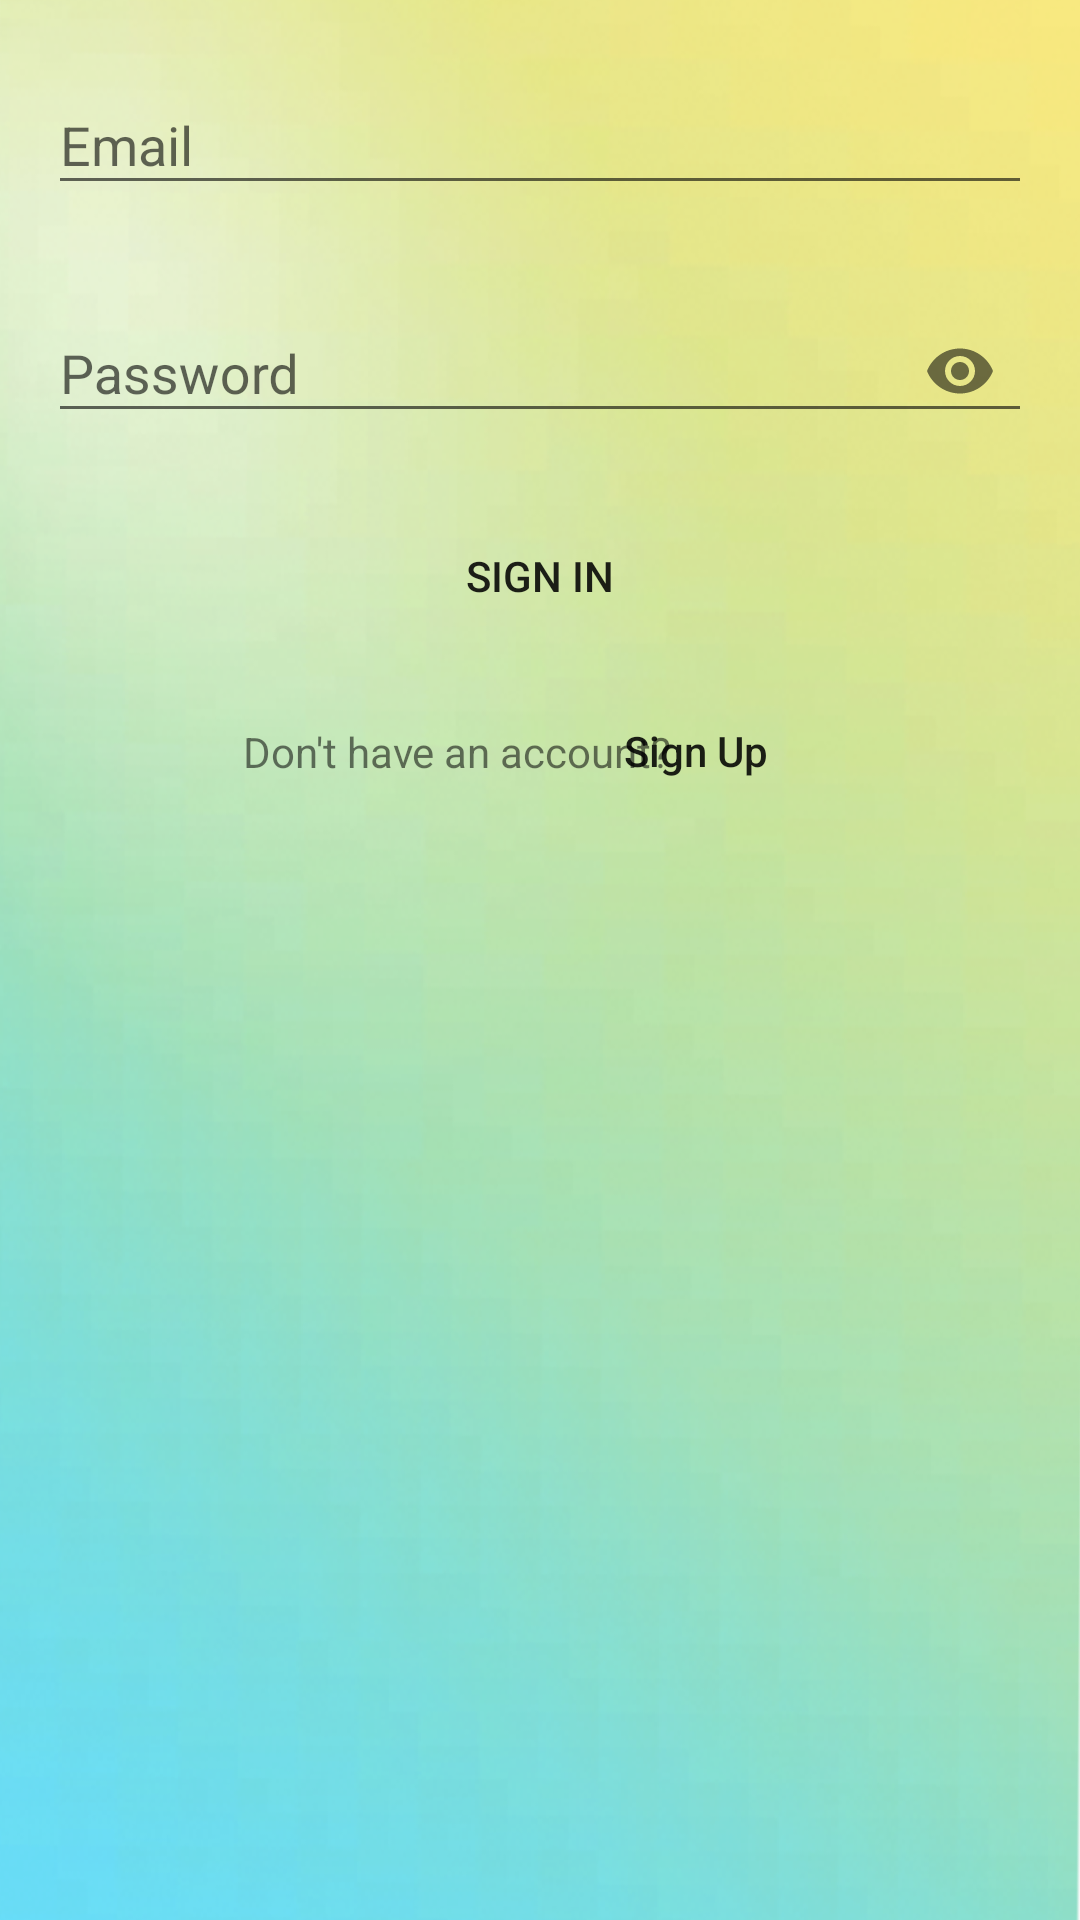

Here is an Android app screen rendered from its layout file. Give the layout XML and the strings, colors and styles it references.
<!-- AndroidManifest.xml: application theme AppTheme -->
<!-- res/layout/activity_main.xml -->
<?xml version="1.0" encoding="utf-8"?>
<LinearLayout xmlns:app="http://schemas.android.com/apk/res-auto"
    xmlns:tools="http://schemas.android.com/tools"
    xmlns:android="http://schemas.android.com/apk/res/android"
    android:layout_width="match_parent"
    android:layout_height="match_parent"
    android:background="@drawable/bkg"
    android:orientation="vertical"
    android:padding="16dp"
    app:fontFamily="sans-serif"
    tools:context=".MainActivity">

    <android.support.design.widget.TextInputLayout
        android:id="@+id/email"
        android:layout_width="match_parent"
        android:layout_height="wrap_content"
        app:errorEnabled="true">

        <android.support.design.widget.TextInputEditText
            android:layout_width="match_parent"
            android:layout_height="wrap_content"
            android:hint="Email"
            android:inputType="textEmailAddress" />

    </android.support.design.widget.TextInputLayout>


    <android.support.design.widget.TextInputLayout
        android:id="@+id/pass"
        android:layout_width="match_parent"
        android:layout_height="wrap_content"
        app:errorEnabled="true"
        app:passwordToggleEnabled="true">

        <android.support.design.widget.TextInputEditText
            android:layout_width="match_parent"
            android:layout_height="wrap_content"
            android:hint="Password"
            android:inputType="textPassword" />

    </android.support.design.widget.TextInputLayout>

    <Button
        android:id="@+id/button"
        android:layout_width="match_parent"
        android:layout_height="wrap_content"
        android:background="?android:attr/selectableItemBackground"
        android:onClick="confirmInput"
        android:text="Sign In" />

    <TextView
        android:id="@+id/textView"
        android:layout_width="wrap_content"
        android:layout_height="30dp"
        android:layout_marginTop="25dp"
        android:layout_marginLeft="65dp"
        android:text="Don't have an account? " />

    <Button
        android:id="@+id/button2"
        android:layout_width="120dp"
        android:layout_height="wrap_content"
        android:background="?android:attr/selectableItemBackground"
        android:layout_gravity="center"
        android:layout_marginLeft="52dp"
        android:layout_marginTop="-45dp"
        android:text="Sign Up"
        android:textAllCaps="false" />


</LinearLayout>
<!-- resources referenced by this layout -->
<resources>
  <!-- drawable bkg: png bitmap (drawable, 469854 bytes) -->
  <style name="AppTheme" parent="Theme.AppCompat.Light.DarkActionBar">
          
          <item name="colorPrimary">@color/colorPrimary</item>
          <item name="colorPrimaryDark">@color/colorPrimaryDark</item>
          <item name="colorAccent">@color/colorAccent</item>
  
  
      </style>
  <color name="colorPrimary">#008577</color>
  <color name="colorPrimaryDark">#00574B</color>
  <color name="colorAccent">#D81B60</color>
</resources>
